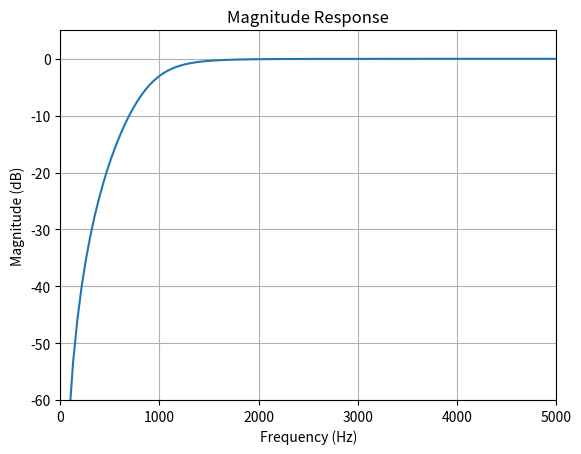

This chart was generated by the following Python code:
# Show the magnitude response of a filter with differential equation y[n] = b0 * x[n] + b1 * x[n-1] - a1 * y[n-2]
# for b0 = 0.124707982, b1 = -0.124707982, a1 = -0.875292003

import numpy as np
import matplotlib.pyplot as plt
from scipy.signal import butter, freqz

# Design a first-order Butterworth high-pass filter
fs = 44100  # Sampling frequency
fc = 1000   # Cutoff frequency (Hz)
order = 3
nyq = 0.5 * fs
normal_cutoff = fc / nyq
b, a = butter(order, normal_cutoff, btype='high', analog=False)

# Frequency response
w, h = freqz(b, a, worN=512)
plt.figure()
plt.plot(w / np.pi * fs / 2, 20 * np.log10(np.abs(h)))
plt.title('Magnitude Response')
plt.xlabel('Frequency (Hz)')
plt.ylabel('Magnitude (dB)')
plt.grid()
plt.xlim(0, 5000)
plt.ylim(-60, 5)

plt.savefig('highpass_filter_response.png')
plt.close()

print("b coefficients:", ", ".join([str(coef) for coef in b]))
print("a coefficients:", ", ".join([str(coef) for coef in a]))
